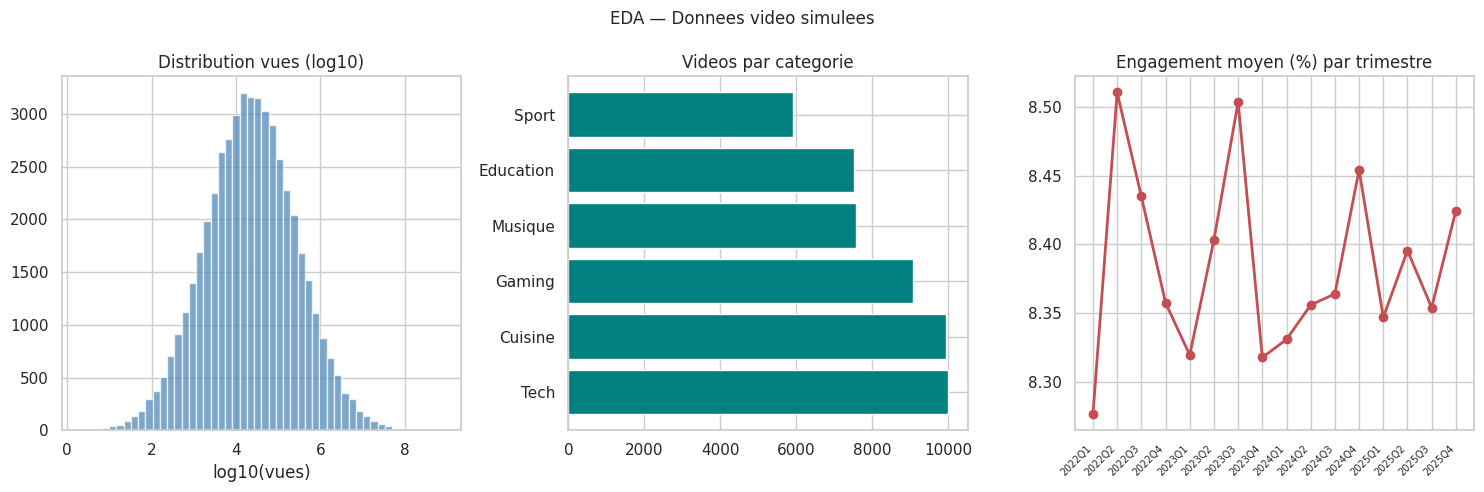

The script that saved this image: (Note: this script raises an exception after producing the figure.)
import pandas as pd
import numpy as np
import matplotlib.pyplot as plt
import seaborn as sns
from datetime import datetime, timedelta
np.random.seed(42)
sns.set_theme(style='whitegrid')
print('Imports OK')

N = 50000
DATE_MIN = datetime(2022, 1, 1)
df = pd.DataFrame({
    'categorie':   np.random.choice(['Tech','Gaming','Education','Musique','Sport','Cuisine'], N,
                       p=[0.20, 0.18, 0.15, 0.15, 0.12, 0.20]),
    'pays':        np.random.choice(['USA','Inde','Bresil','France','Autres'], N,
                       p=[0.38, 0.18, 0.11, 0.07, 0.26]),
    'vues':        np.abs(np.random.lognormal(10, 2.5, N)).astype(int),
    'duree_min':   np.abs(np.random.lognormal(2.5, 1.0, N)).clip(0.5, 120),
    'date':        [DATE_MIN + timedelta(days=np.random.randint(0, 1460)) for _ in range(N)],
})
df['date'] = pd.to_datetime(df['date'])
df['annee'] = df['date'].dt.year
df['trimestre'] = df['date'].dt.to_period('Q').astype(str)
df['engagement'] = np.random.beta(2, 20, N).clip(0.01, 0.15)
print(f'Dataset: {len(df):,} videos | Vues medianes: {df.vues.median():,.0f}')

fig, axes = plt.subplots(1, 3, figsize=(15, 5))
fig.suptitle('EDA — Donnees video simulees', fontsize=12)

axes[0].hist(np.log10(df.vues+1), bins=50, color='steelblue', alpha=0.7)
axes[0].set_title('Distribution vues (log10)')
axes[0].set_xlabel('log10(vues)')

cat_counts = df.categorie.value_counts()
axes[1].barh(cat_counts.index, cat_counts.values, color='teal')
axes[1].set_title('Videos par categorie')

trend = df.groupby('trimestre')['engagement'].mean() * 100
axes[2].plot(trend.index, trend.values, 'r-o', linewidth=2)
axes[2].set_title('Engagement moyen (%) par trimestre')
plt.setp(axes[2].xaxis.get_majorticklabels(), rotation=45, ha='right', fontsize=7)

plt.tight_layout()
plt.savefig('../figures/yt_eda_overview.png', dpi=120)
plt.show()
print('EDA complete — graphique sauvegarde')
